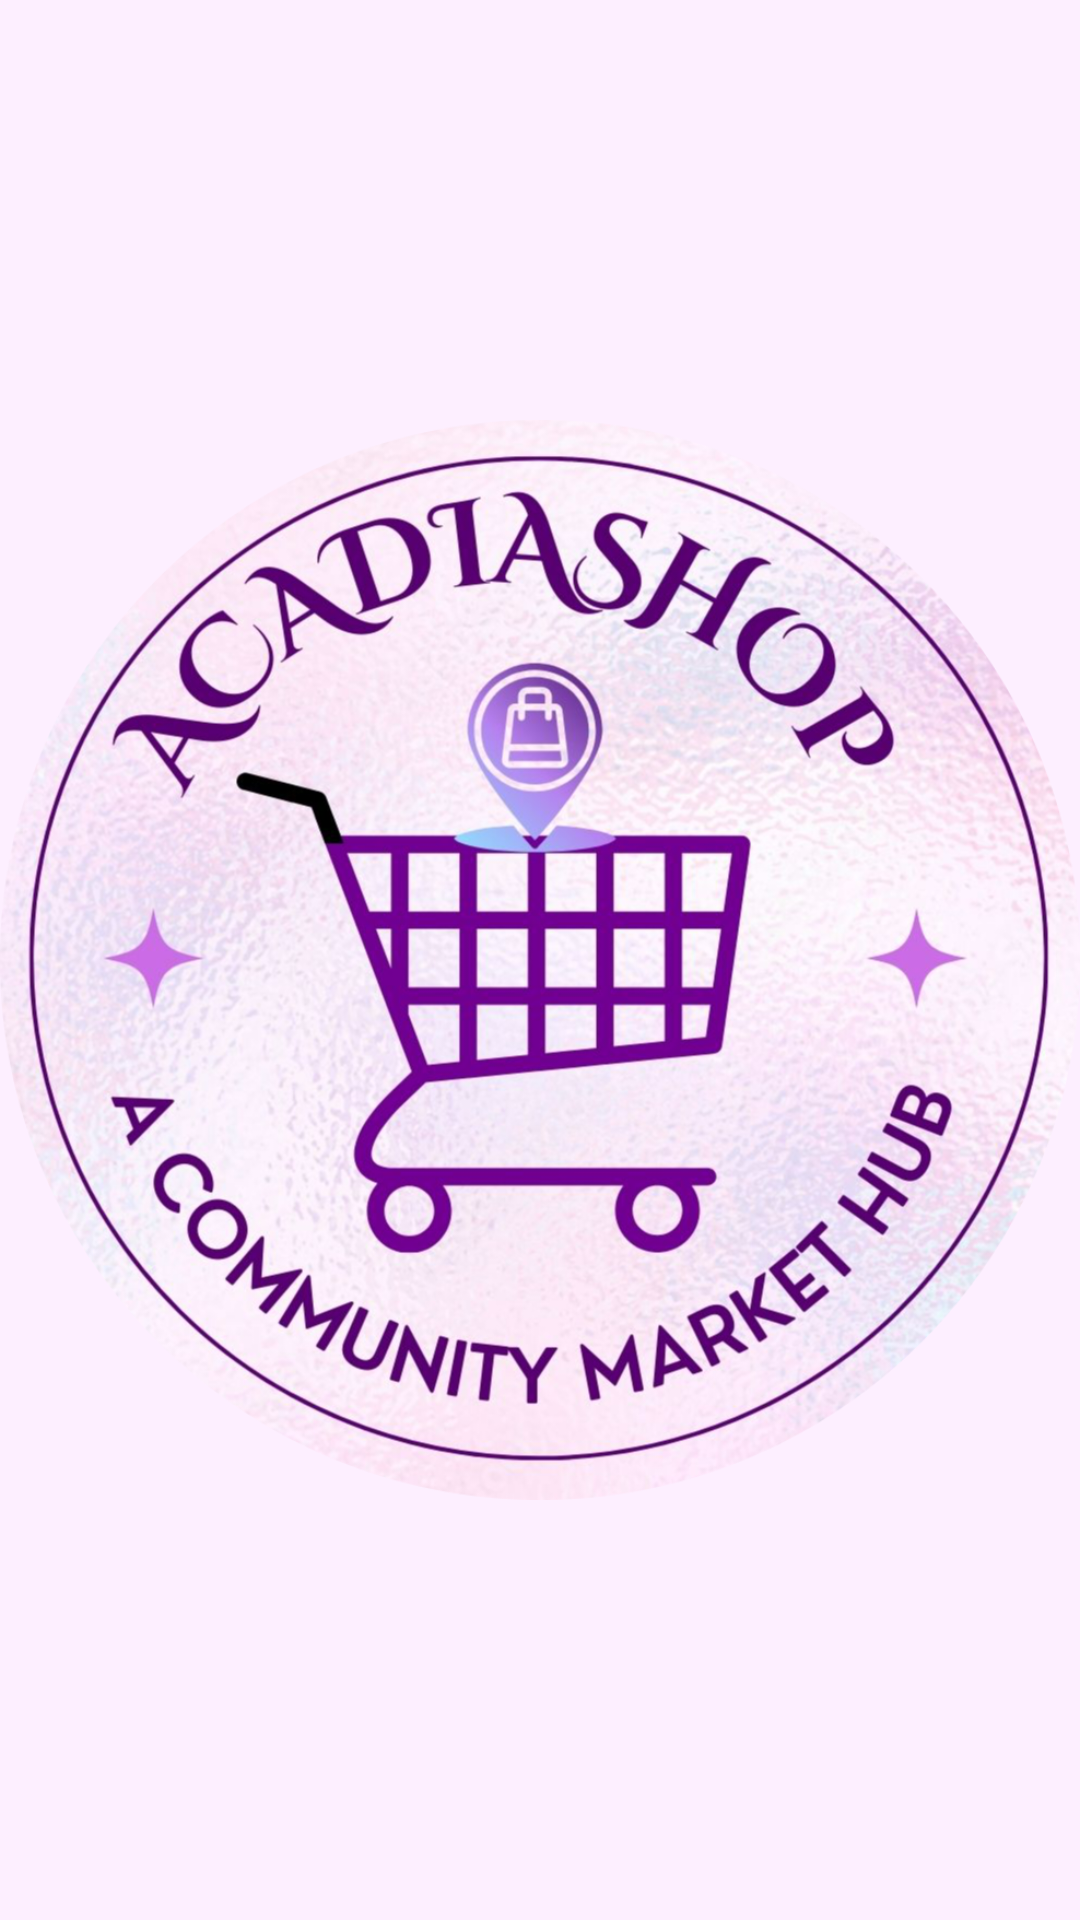

Here is an Android app screen rendered from its layout file. Give the layout XML and the strings, colors and styles it references.
<!-- AndroidManifest.xml: activity theme Theme.AcadiaShop -->
<!-- res/layout/activity_splash.xml -->
<?xml version="1.0" encoding="utf-8"?>
<RelativeLayout xmlns:android="http://schemas.android.com/apk/res/android"
    android:layout_width="match_parent"
    android:layout_height="match_parent"
    android:background="#FDEFFF">

    <ImageView
        android:id="@+id/image_splash_logo"
        android:layout_width="wrap_content"
        android:layout_height="wrap_content"
        android:layout_centerInParent="true"
        android:src="@drawable/logo_1" />

</RelativeLayout>
<!-- resources referenced by this layout -->
<resources>
  <!-- drawable logo_1: png bitmap (drawable, 1033850 bytes) -->
  <style name="Theme.AcadiaShop" parent="android:Theme.Material.Light.NoActionBar" />
</resources>
